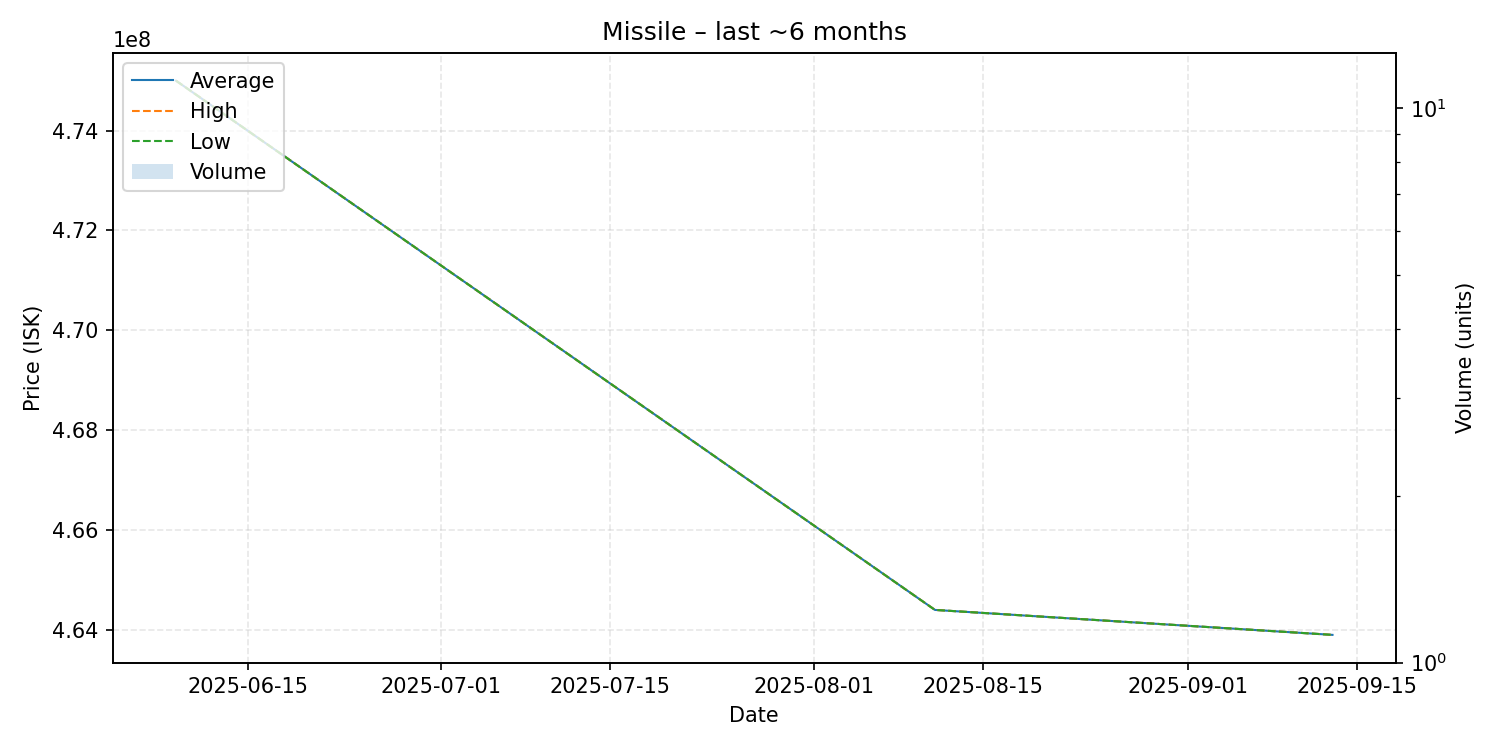

Source data for this figure (header and first rows):
date, average, highest, lowest, order_count, volume
2025-06-09, 475000000, 475000000, 475000000, 1, 1
2025-08-11, 464400000, 464400000, 464400000, 1, 1
2025-09-13, 463900000, 463900000, 463900000, 1, 1
